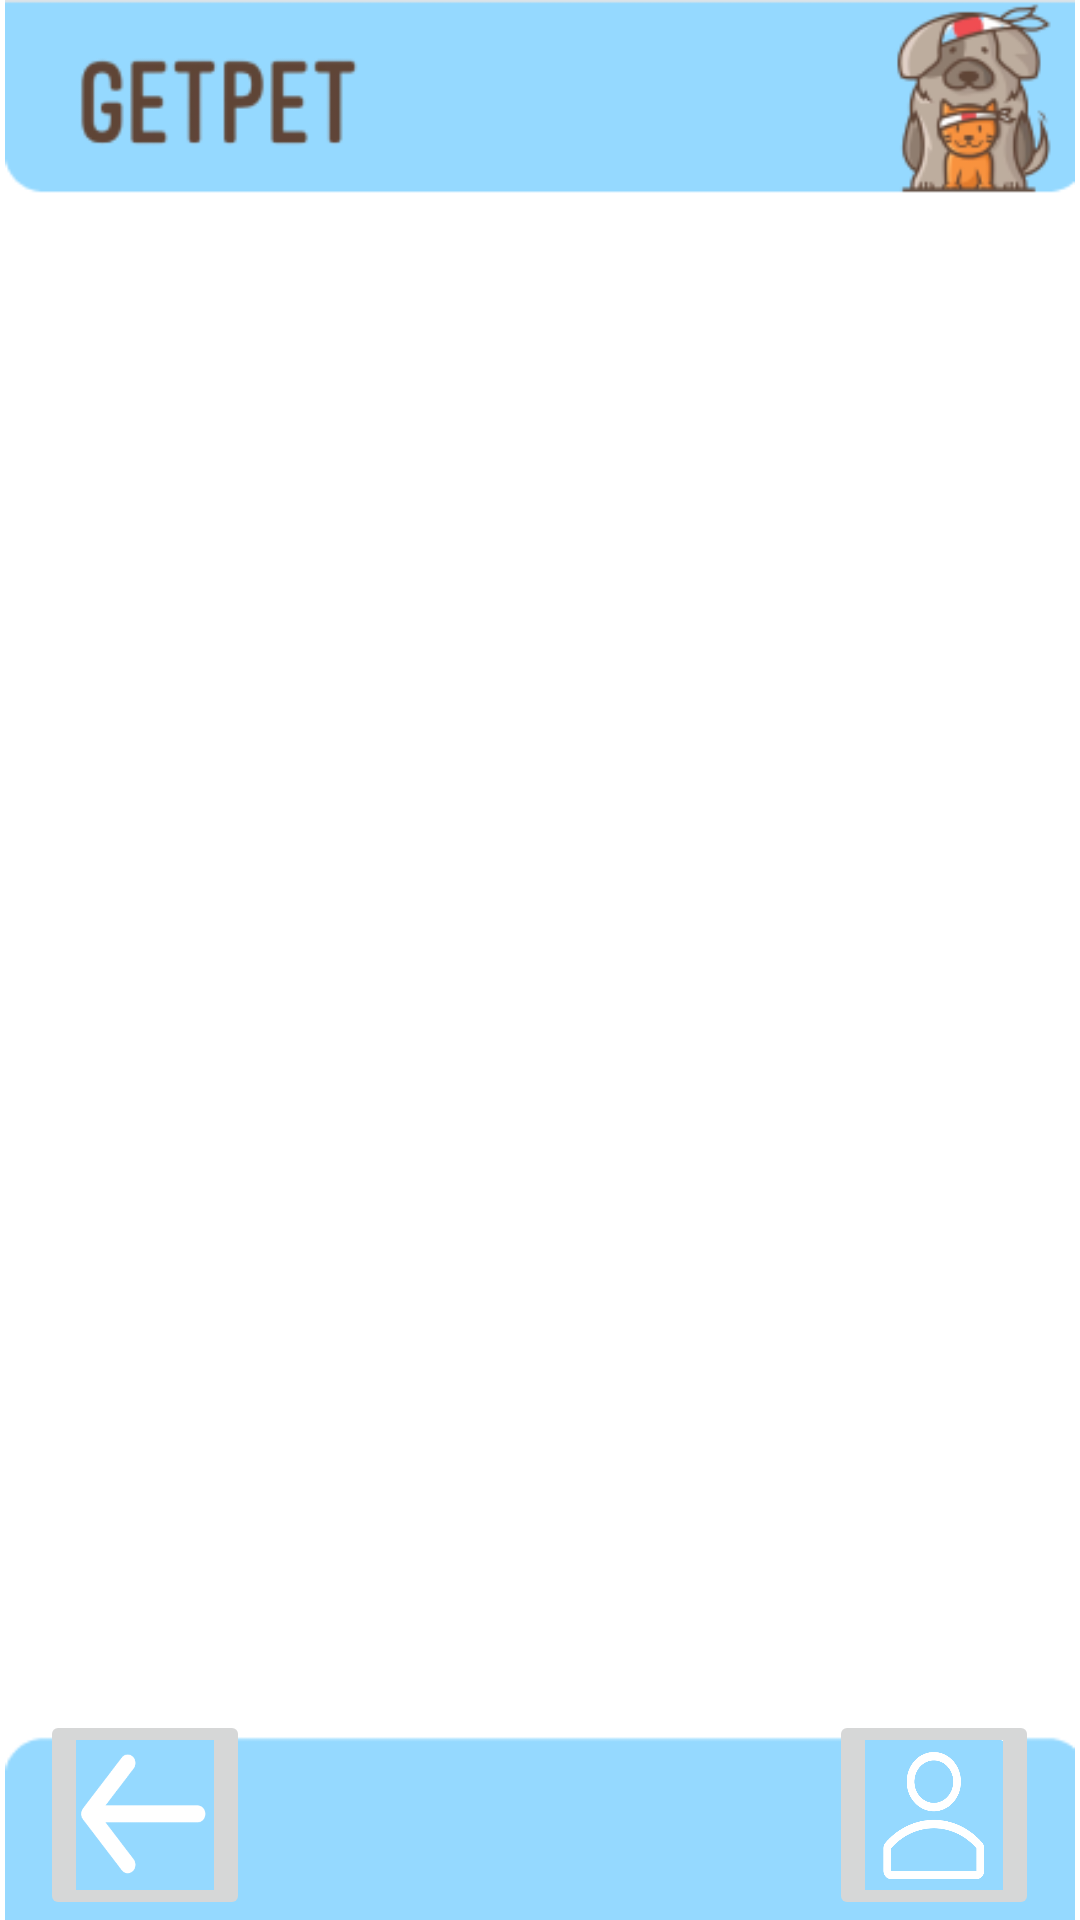

Here is an Android app screen rendered from its layout file. Give the layout XML and the strings, colors and styles it references.
<!-- AndroidManifest.xml: application theme Theme.GetPet -->
<!-- res/layout/fragment_get_details_page.xml -->
<?xml version="1.0" encoding="utf-8"?>
<FrameLayout xmlns:android="http://schemas.android.com/apk/res/android"
    xmlns:app="http://schemas.android.com/apk/res-auto"
    xmlns:tools="http://schemas.android.com/tools"
    android:layout_width="match_parent"
    android:layout_height="match_parent"
    tools:context=".Home_Page">

    


    <androidx.constraintlayout.widget.ConstraintLayout
        android:layout_width="match_parent"
        android:layout_height="match_parent">

        <ImageView
            android:id="@+id/addPost_btn"
            android:layout_width="wrap_content"
            android:layout_height="wrap_content"
            android:src="@drawable/page"
            app:layout_constraintBottom_toBottomOf="parent"
            app:layout_constraintEnd_toEndOf="parent"
            app:layout_constraintHorizontal_bias="0.0"
            app:layout_constraintStart_toStartOf="parent"
            app:layout_constraintTop_toTopOf="parent"
            app:layout_constraintVertical_bias="0.0" />

        <ImageButton
            android:id="@+id/back_btn"
            android:layout_width="70dp"
            android:layout_height="70dp"
            android:scaleType="fitXY"
            android:src="@drawable/back_btn"
            app:layout_constraintBottom_toBottomOf="@+id/addPost_btn"
            app:layout_constraintEnd_toEndOf="parent"
            app:layout_constraintHorizontal_bias="0.046"
            app:layout_constraintStart_toStartOf="parent" />
        <ImageButton
            android:id="@+id/profile_btn"
            android:layout_width="70dp"
            android:layout_height="70dp"
            android:scaleType="fitXY"
            android:src="@drawable/profil"
            app:layout_constraintBottom_toBottomOf="parent"
            app:layout_constraintEnd_toEndOf="parent"
            app:layout_constraintHorizontal_bias="0.953"
            app:layout_constraintStart_toStartOf="parent" />

    </androidx.constraintlayout.widget.ConstraintLayout>
</FrameLayout>
<!-- resources referenced by this layout -->
<resources>
  <!-- drawable back_btn: png bitmap (drawable-v24, 2517 bytes) -->
  <!-- drawable page: png bitmap (drawable-v24, 19478 bytes) -->
  <!-- drawable profil: png bitmap (drawable-v24, 9345 bytes) -->
  <style name="Theme.GetPet" parent="Theme.MaterialComponents.DayNight.NoActionBar">
          
          <item name="colorPrimary">#95D9FF</item>
          <item name="colorPrimaryVariant">@color/grey</item>
          <item name="colorOnPrimary">@color/white</item>
          
          <item name="colorSecondary">@color/teal_200</item>
          <item name="colorSecondaryVariant">@color/teal_700</item>
          <item name="colorOnSecondary">@color/black</item>
          
          <item name="android:statusBarColor" tools:targetApi="l">?attr/colorPrimaryVariant</item>
          
      </style>
  <color name="grey">#C0C0C0</color>
  <color name="white">#FFFFFFFF</color>
  <color name="teal_200">#FF03DAC5</color>
  <color name="teal_700">#FF018786</color>
  <color name="black">#FF000000</color>
</resources>
